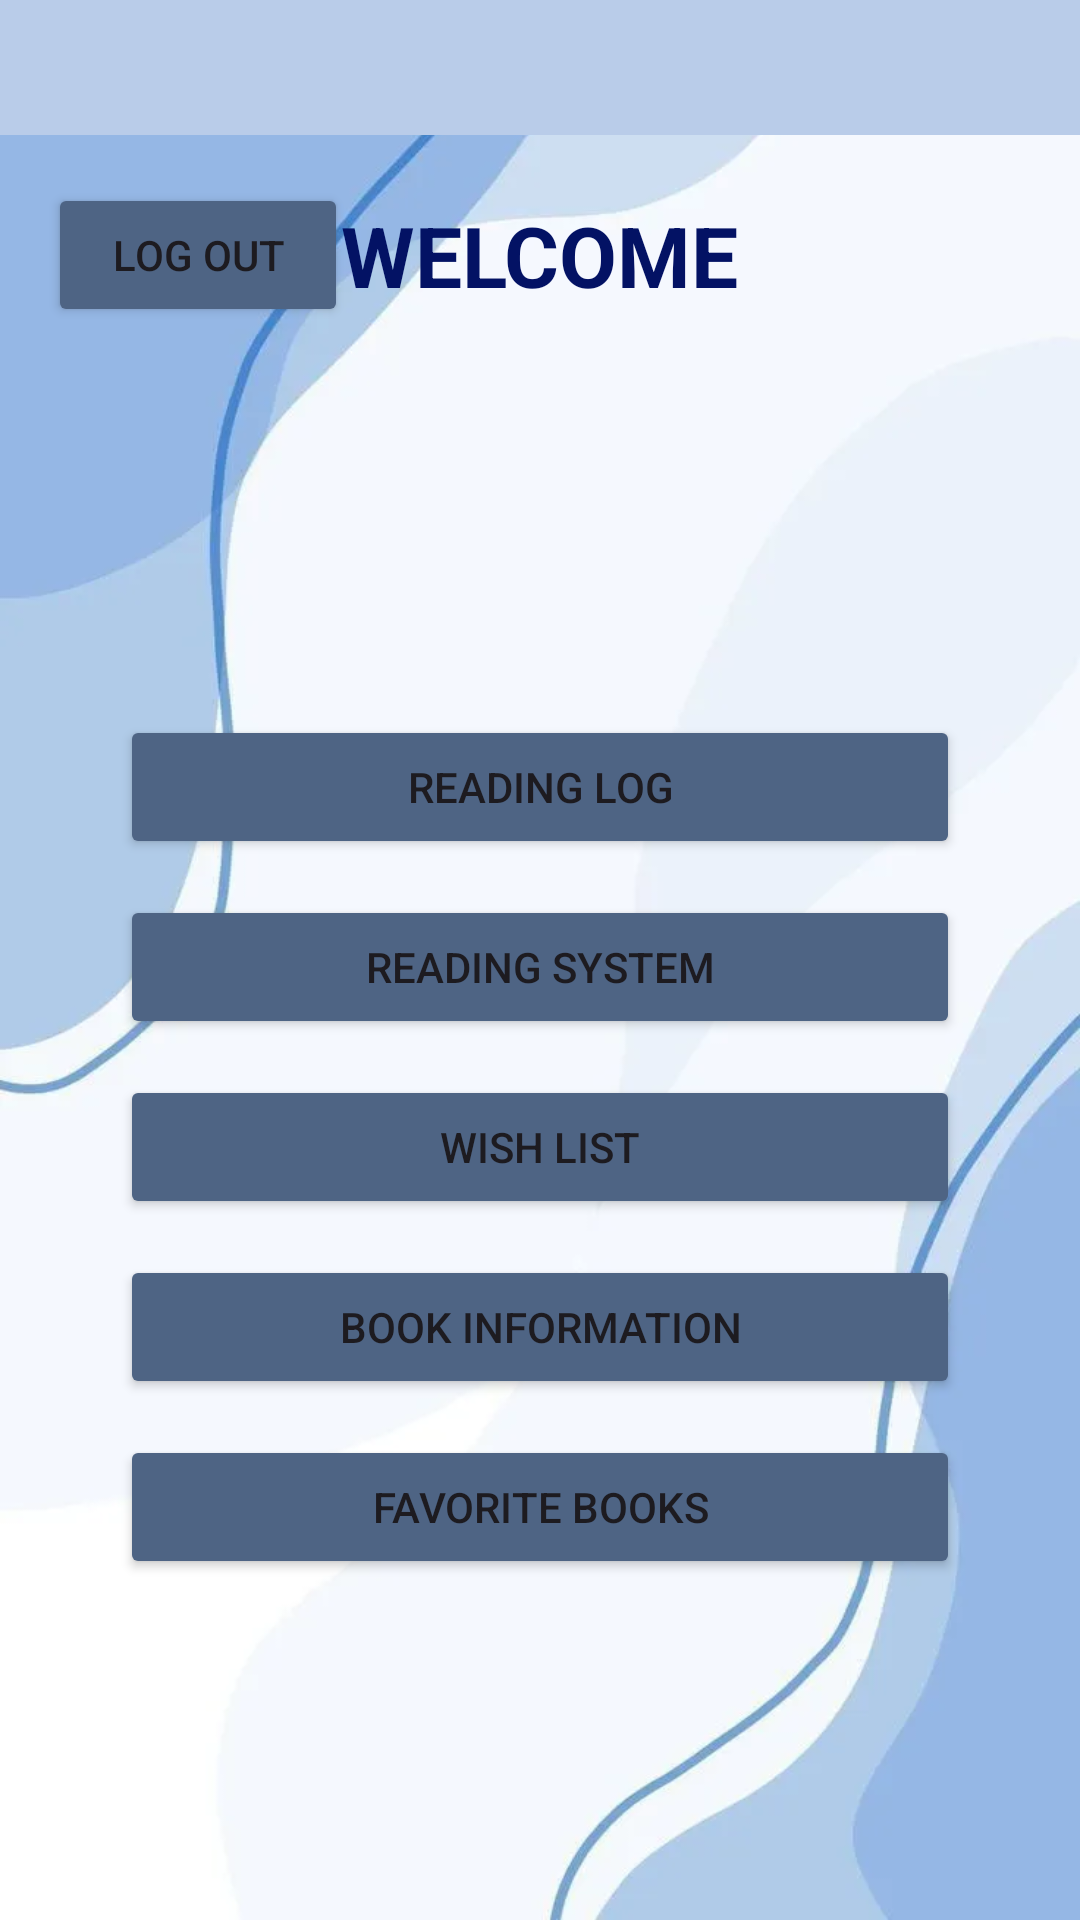

Reconstruct the res/layout file that produces this screen, plus the resources it refers to.
<!-- AndroidManifest.xml: application theme Theme.BookJounal -->
<!-- res/layout/fragment_home.xml -->
<?xml version="1.0" encoding="utf-8"?>
<FrameLayout xmlns:android="http://schemas.android.com/apk/res/android"
    xmlns:tools="http://schemas.android.com/tools"
    android:layout_width="match_parent"
    android:layout_height="match_parent"
    android:background="@drawable/fondo2"
    tools:context=".fragments.home.HomeFragment">

    <LinearLayout
        android:layout_width="match_parent"
        android:layout_height="match_parent"
        android:orientation="vertical">

        
        <LinearLayout
            android:layout_width="match_parent"
            android:layout_height="45dp"
            android:background="@color/not_use_space"
            android:orientation="vertical" />

        <LinearLayout
            android:layout_width="match_parent"
            android:layout_height="match_parent"
            android:orientation="vertical"
            android:padding="16dp">

            
            <RelativeLayout
                android:layout_width="match_parent"
                android:layout_height="wrap_content"
                android:layout_marginBottom="32dp">

                <Button
                    android:id="@+id/btnLogOut"
                    android:layout_width="100dp"
                    android:layout_height="wrap_content"
                    android:layout_alignParentStart="true"
                    android:layout_centerVertical="true"
                    android:backgroundTint="@color/border_blue"
                    android:text="@string/btn_LOut" />

                <TextView
                    android:layout_width="wrap_content"
                    android:layout_height="wrap_content"
                    android:layout_centerInParent="true"
                    android:text="@string/welcome"
                    android:textColor="#031264"
                    android:textSize="28sp"
                    android:textStyle="bold" />
            </RelativeLayout>

            
            <LinearLayout
                android:layout_width="match_parent"
                android:layout_height="match_parent"
                android:orientation="vertical"
                android:gravity="center">

                <Button
                    android:id="@+id/btn_RLog"
                    android:layout_width="280dp"
                    android:layout_height="wrap_content"
                    android:layout_marginBottom="12dp"
                    android:backgroundTint="@color/border_blue"
                    android:text="@string/btn_RLog" />

                <Button
                    android:id="@+id/btn_RSystem"
                    android:layout_width="280dp"
                    android:layout_height="wrap_content"
                    android:layout_marginBottom="12dp"
                    android:backgroundTint="@color/border_blue"
                    android:text="@string/btn_RSystem" />

                <Button
                    android:id="@+id/btn_BWish"
                    android:layout_width="280dp"
                    android:layout_height="wrap_content"
                    android:layout_marginBottom="12dp"
                    android:backgroundTint="@color/border_blue"
                    android:text="@string/btn_BWish" />

                <Button
                    android:id="@+id/btn_BInfo"
                    android:layout_width="280dp"
                    android:layout_height="wrap_content"
                    android:layout_marginBottom="12dp"
                    android:backgroundTint="@color/border_blue"
                    android:text="@string/btn_BInfo" />

                <Button
                    android:id="@+id/btn_bFavorite"
                    android:layout_width="280dp"
                    android:layout_height="wrap_content"
                    android:backgroundTint="@color/border_blue"
                    android:text="@string/btn_bFavorite" />
            </LinearLayout>
        </LinearLayout>
    </LinearLayout>
</FrameLayout>
<!-- resources referenced by this layout -->
<resources>
  <color name="border_blue">#4e6484</color>
  <color name="not_use_space">#b9cce9</color>
  <!-- drawable fondo2: webp bitmap (drawable, 12068 bytes) -->
  <string name="btn_BInfo">Book Information</string>
  <string name="btn_BWish" translatable="false">Wish List</string>
  <string name="btn_LOut">Log out</string>
  <string name="btn_RLog">Reading Log</string>
  <string name="btn_RSystem">Reading System</string>
  <string name="btn_bFavorite">Favorite books</string>
  <string name="welcome">WELCOME</string>
  <style name="Theme.BookJounal" parent="Base.Theme.BookJounal" />
  <style name="Base.Theme.BookJounal" parent="Theme.Material3.DayNight.NoActionBar">
          
          
      </style>
</resources>
